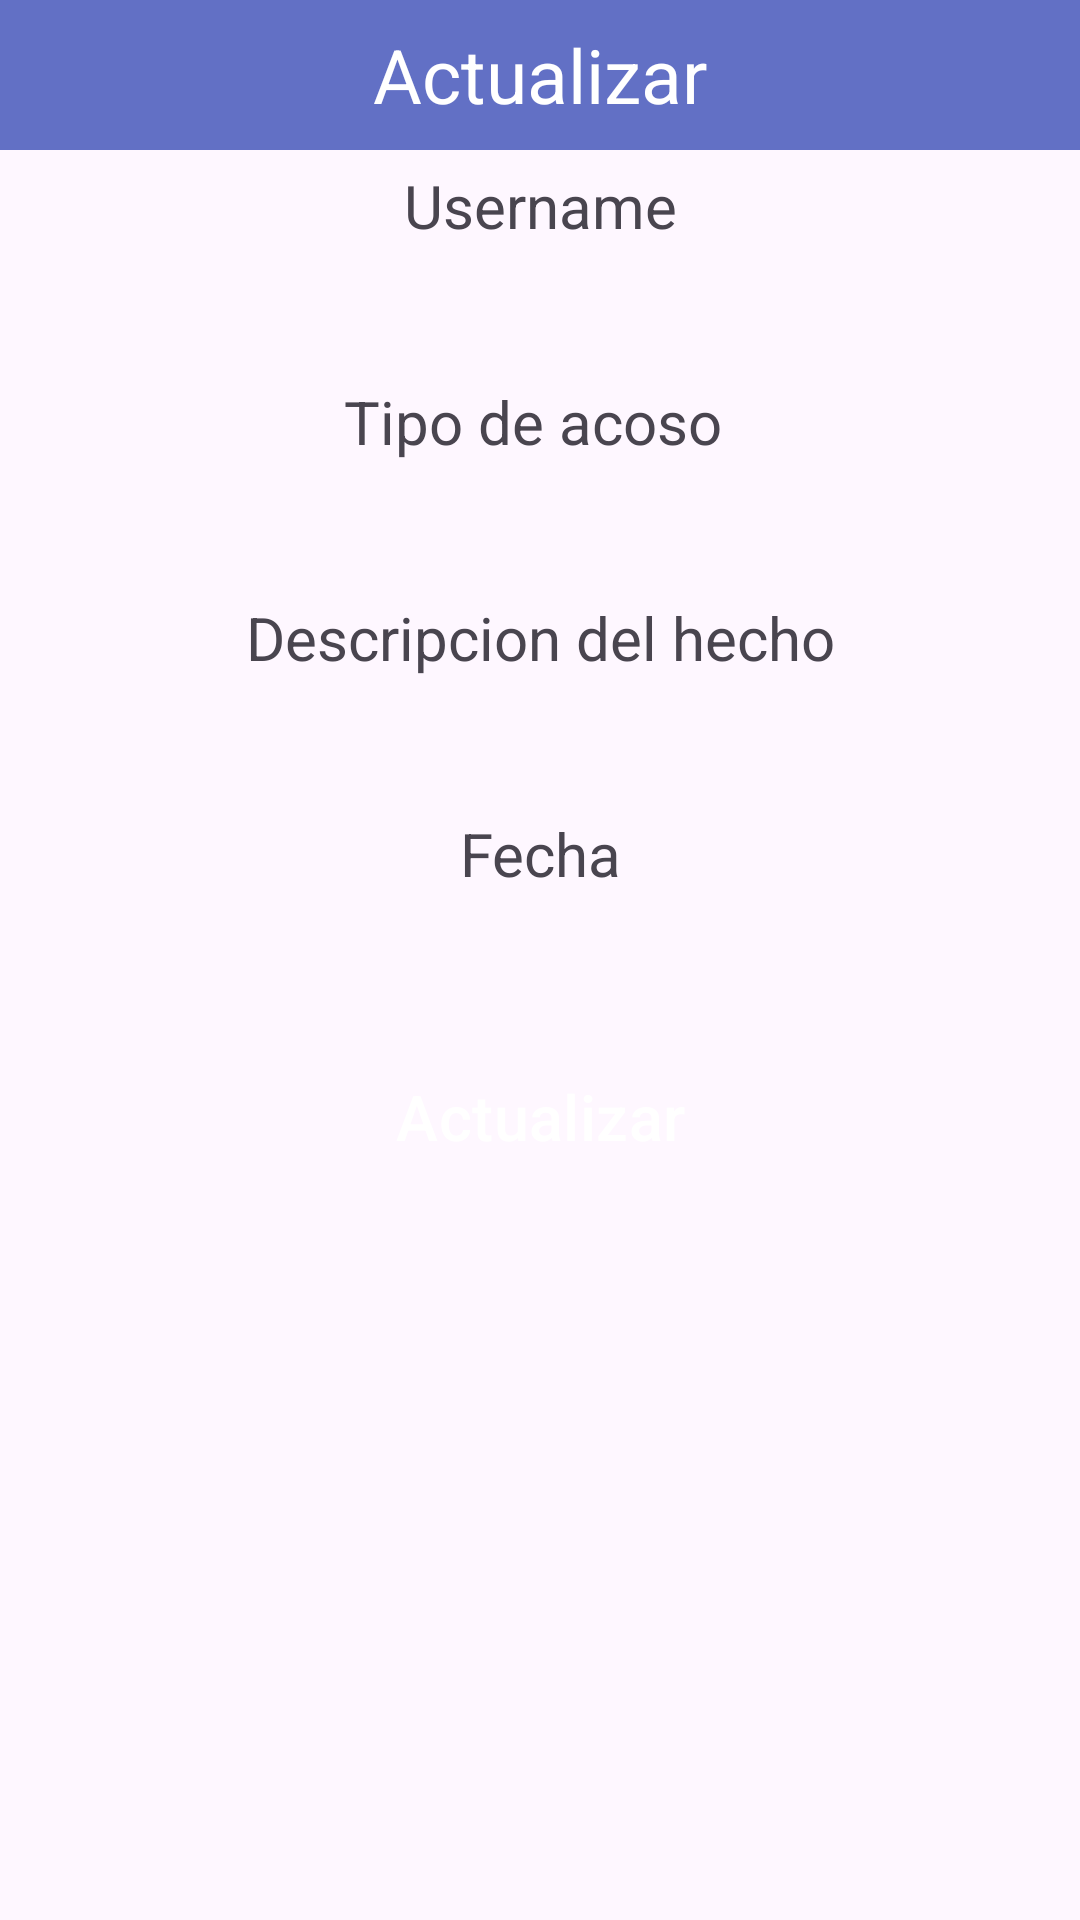

Android layout source for this screen:
<!-- AndroidManifest.xml: application theme Theme.NoTeCalles -->
<!-- res/layout/update_popup.xml -->
<?xml version="1.0" encoding="utf-8"?>
<LinearLayout xmlns:android="http://schemas.android.com/apk/res/android"
    android:layout_width="match_parent"
    android:layout_height="match_parent"
    android:orientation="vertical"
    >

    <TextView
        android:layout_width="match_parent"
        android:layout_height="50dp"
        android:text="Actualizar"
        android:background="#CB3A4FB7"
        android:textSize="25dp"
        android:gravity="center"
        android:textColor="#FFF"/>

    <TextView
        android:layout_width="match_parent"
        android:layout_height="wrap_content"
        android:gravity="center"
        android:textSize="20sp"
        android:layout_marginTop="5dp"
        android:layout_marginBottom="5dp"
        android:text="Username"/>
    <EditText
        android:layout_width="match_parent"
        android:layout_height="35dp"
        android:layout_marginLeft="10dp"
        android:layout_marginRight="10dp"
        android:background="@drawable/rounded"
        android:gravity="center"
        android:id="@+id/txtUsernameUpdate"
        android:enabled="false"/>

    <TextView
        android:layout_width="match_parent"
        android:layout_height="wrap_content"
        android:gravity="center"
        android:textSize="20sp"
        android:layout_marginTop="5dp"
        android:layout_marginBottom="5dp"
        android:text="Tipo de acoso "/>
    <EditText
        android:layout_width="match_parent"
        android:layout_height="35dp"
        android:layout_marginLeft="10dp"
        android:layout_marginRight="10dp"
        android:background="@drawable/rounded"
        android:gravity="center"
        android:id="@+id/txt_TipoUpdate"
        android:enabled="false"/>

    <TextView
        android:layout_width="match_parent"
        android:layout_height="wrap_content"
        android:gravity="center"
        android:textSize="20sp"
        android:layout_marginTop="5dp"
        android:layout_marginBottom="5dp"
        android:text="Descripcion del hecho"/>
    <EditText
        android:layout_width="match_parent"
        android:layout_height="35dp"
        android:layout_marginLeft="10dp"
        android:layout_marginRight="10dp"
        android:background="@drawable/rounded"
        android:gravity="center"
        android:id="@+id/txtHechoUpdate"/>

    <TextView
        android:layout_width="match_parent"
        android:layout_height="wrap_content"
        android:gravity="center"
        android:textSize="20sp"
        android:layout_marginTop="5dp"
        android:layout_marginBottom="5dp"
        android:text="Fecha"/>
    <EditText
        android:layout_width="match_parent"
        android:layout_height="35dp"
        android:layout_marginLeft="10dp"
        android:layout_marginRight="10dp"
        android:background="@drawable/rounded"
        android:gravity="center"
        android:id="@+id/txtFechaUpdate"
        android:enabled="false"/>

    <Button
        android:layout_width="match_parent"
        android:layout_height="wrap_content"
        android:layout_marginLeft="25dp"
        android:layout_marginRight="25dp"
        android:layout_marginTop="10dp"
        android:text="Actualizar"
        android:textSize="21dp"
        android:textAllCaps="false"
        android:background="@drawable/rounded"
        android:gravity="center"
        android:id="@+id/btnUpdate"/>







</LinearLayout>
<!-- resources referenced by this layout -->
<resources>
  <style name="Theme.NoTeCalles" parent="Base.Theme.NoTeCalles">
          <item name="android:statusBarColor" tools:targetApi="1">@color/blueGray</item>
          <item name="android:navigationBarColor">@color/blueGray</item>
  
      </style>
  <style name="Base.Theme.NoTeCalles" parent="Theme.Material3.DayNight.NoActionBar">
          
          
      </style>
  <color name="blueGray">#263238</color>
</resources>
